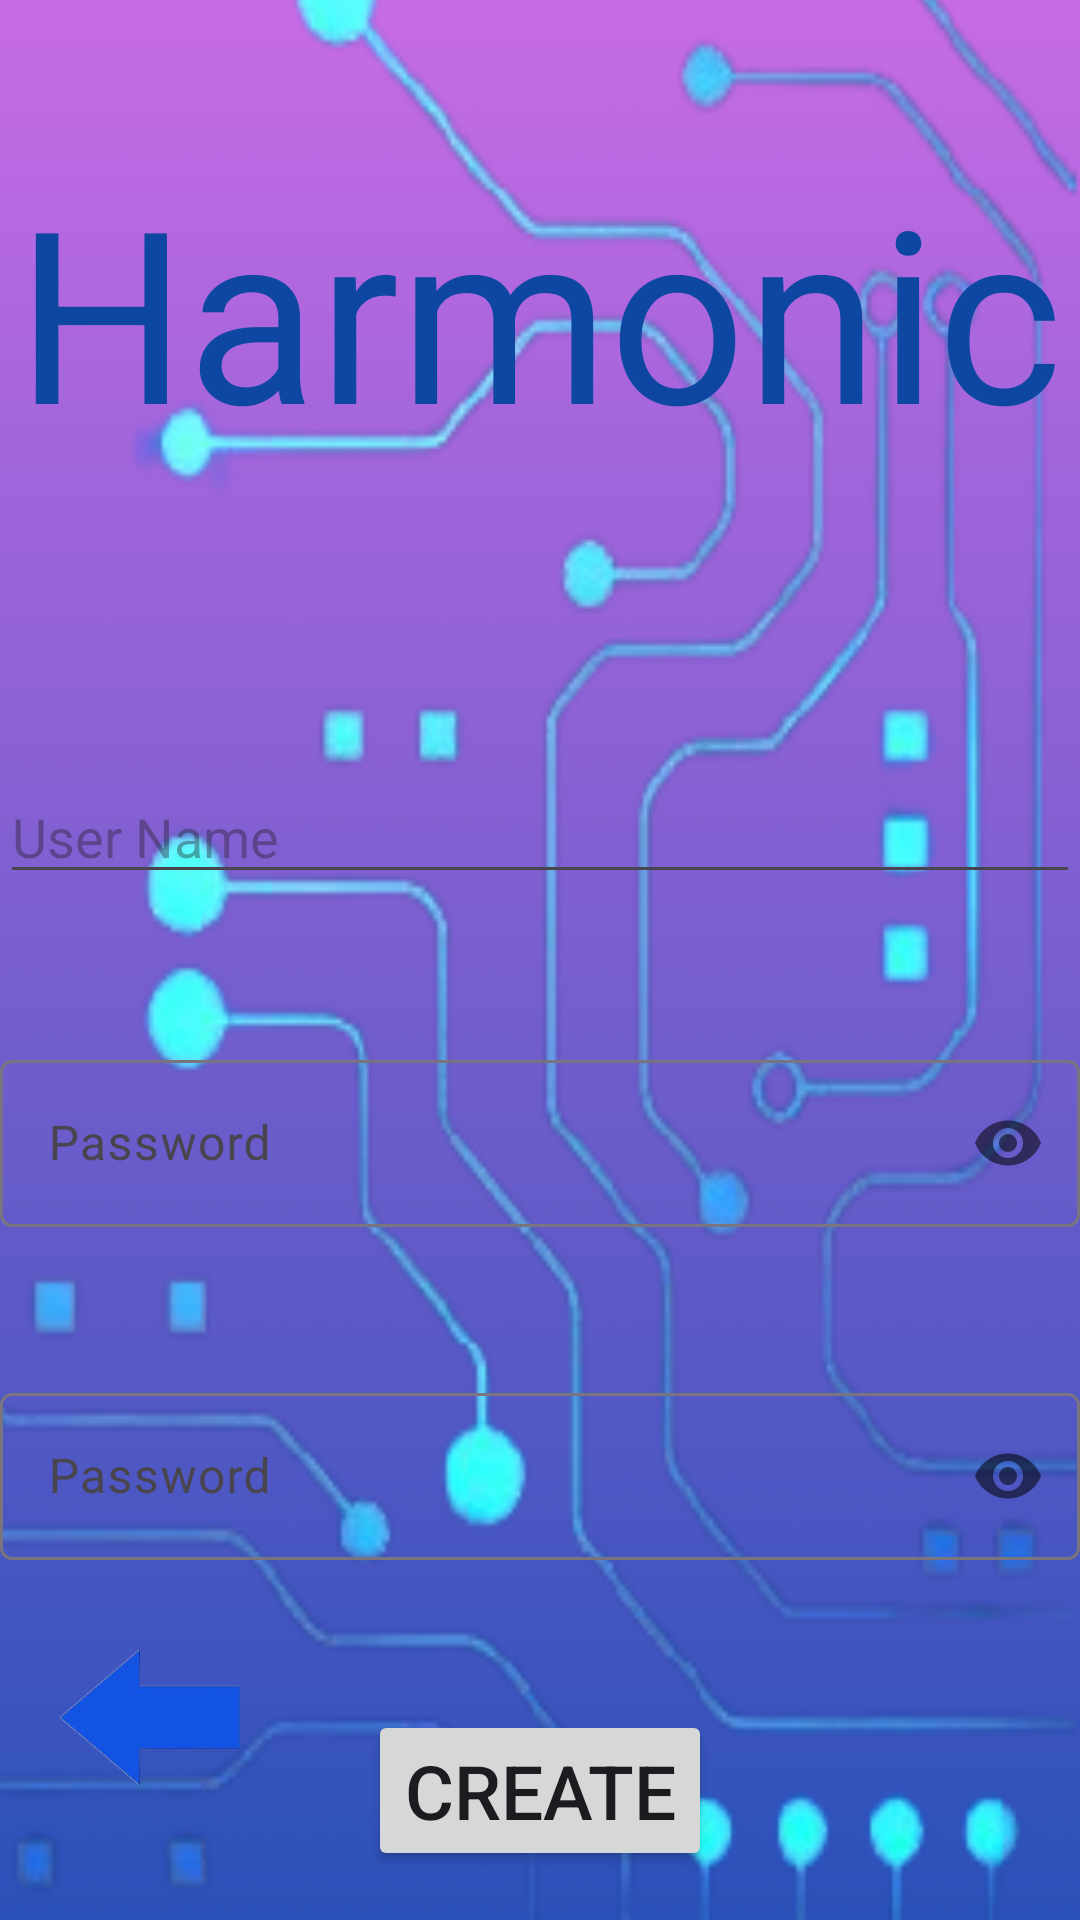

Write the Android layout XML for this screen, with the resource values it uses.
<!-- AndroidManifest.xml: application theme Theme.Harmonic -->
<!-- res/layout/activity_create_account.xml -->
<?xml version="1.0" encoding="utf-8"?>
<RelativeLayout xmlns:android="http://schemas.android.com/apk/res/android"
    xmlns:app="http://schemas.android.com/apk/res-auto"
    xmlns:tools="http://schemas.android.com/tools"
    android:layout_width="match_parent"
    android:layout_height="match_parent"
    android:background="@drawable/background"
    tools:context=".MainActivity">

    <TextView
        android:id="@+id/title"
        android:layout_width="wrap_content"
        android:layout_height="wrap_content"
        android:layout_centerHorizontal="true"
        android:layout_marginTop="50dp"
        android:text="Harmonic"
        android:textColor="@color/HeaderColor"
        android:textSize="80sp"
        app:layout_constraintBottom_toBottomOf="parent"
        app:layout_constraintStart_toStartOf="parent"
        app:layout_constraintTop_toTopOf="parent"
        app:layout_constraintVertical_bias="0.109" />

    <EditText
        android:id="@+id/username"
        android:layout_width="match_parent"
        android:layout_height="wrap_content"
        android:layout_below="@+id/title"
        android:layout_marginTop="100dp"
        android:hint="User Name" />

    <com.google.android.material.textfield.TextInputLayout
        android:id="@+id/password_container"
        android:layout_width="match_parent"
        android:layout_height="wrap_content"
        android:layout_below="@+id/username"
        android:layout_marginTop="50dp"
        app:passwordToggleEnabled="true">

        <EditText
            android:id="@+id/password"
            android:layout_width="match_parent"
            android:layout_height="wrap_content"
            android:hint="Password"
            android:inputType="textPassword"/>

    </com.google.android.material.textfield.TextInputLayout>

    <com.google.android.material.textfield.TextInputLayout
        android:id="@+id/repassword_container"
        android:layout_width="match_parent"
        android:layout_height="wrap_content"
        android:layout_below="@+id/password_container"
        android:layout_marginTop="50dp"
        app:passwordToggleEnabled="true">

        <EditText
            android:id="@+id/repassword"
            android:layout_width="match_parent"
            android:layout_height="wrap_content"
            android:hint="Password"
            android:inputType="textPassword"/>

    </com.google.android.material.textfield.TextInputLayout>

    <Button
        android:id="@+id/buttonCreat"
        android:layout_width="wrap_content"
        android:layout_height="wrap_content"
        android:layout_below="@+id/repassword_container"
        android:layout_centerHorizontal="true"
        android:layout_marginTop="50dp"
        android:text="CREATE"
        android:textSize="25sp"
        app:layout_constraintBottom_toBottomOf="parent"
        app:layout_constraintEnd_toEndOf="parent"
        app:layout_constraintStart_toStartOf="parent"
        app:layout_constraintTop_toTopOf="parent"
        app:layout_constraintVertical_bias="0.316" />

    <Button
        android:id="@+id/buttonLeft"
        android:layout_width="60dp"
        android:layout_height="45dp"
        android:layout_alignParentBottom="true"
        android:layout_marginLeft="20dp"
        android:layout_marginBottom="45dp"
        android:background="@drawable/arrowleft"
        android:padding="8dp"
        android:text="" />


</RelativeLayout>
<!-- resources referenced by this layout -->
<resources>
  <color name="HeaderColor">#0D47A1</color>
  <!-- drawable arrowleft: png bitmap (drawable, 10036 bytes) -->
  <!-- drawable background: jpg bitmap (drawable, 968476 bytes) -->
  <style name="Theme.Harmonic" parent="Base.Theme.Harmonic" />
  <style name="Base.Theme.Harmonic" parent="Theme.Material3.DayNight.NoActionBar">
          
          
      </style>
</resources>
